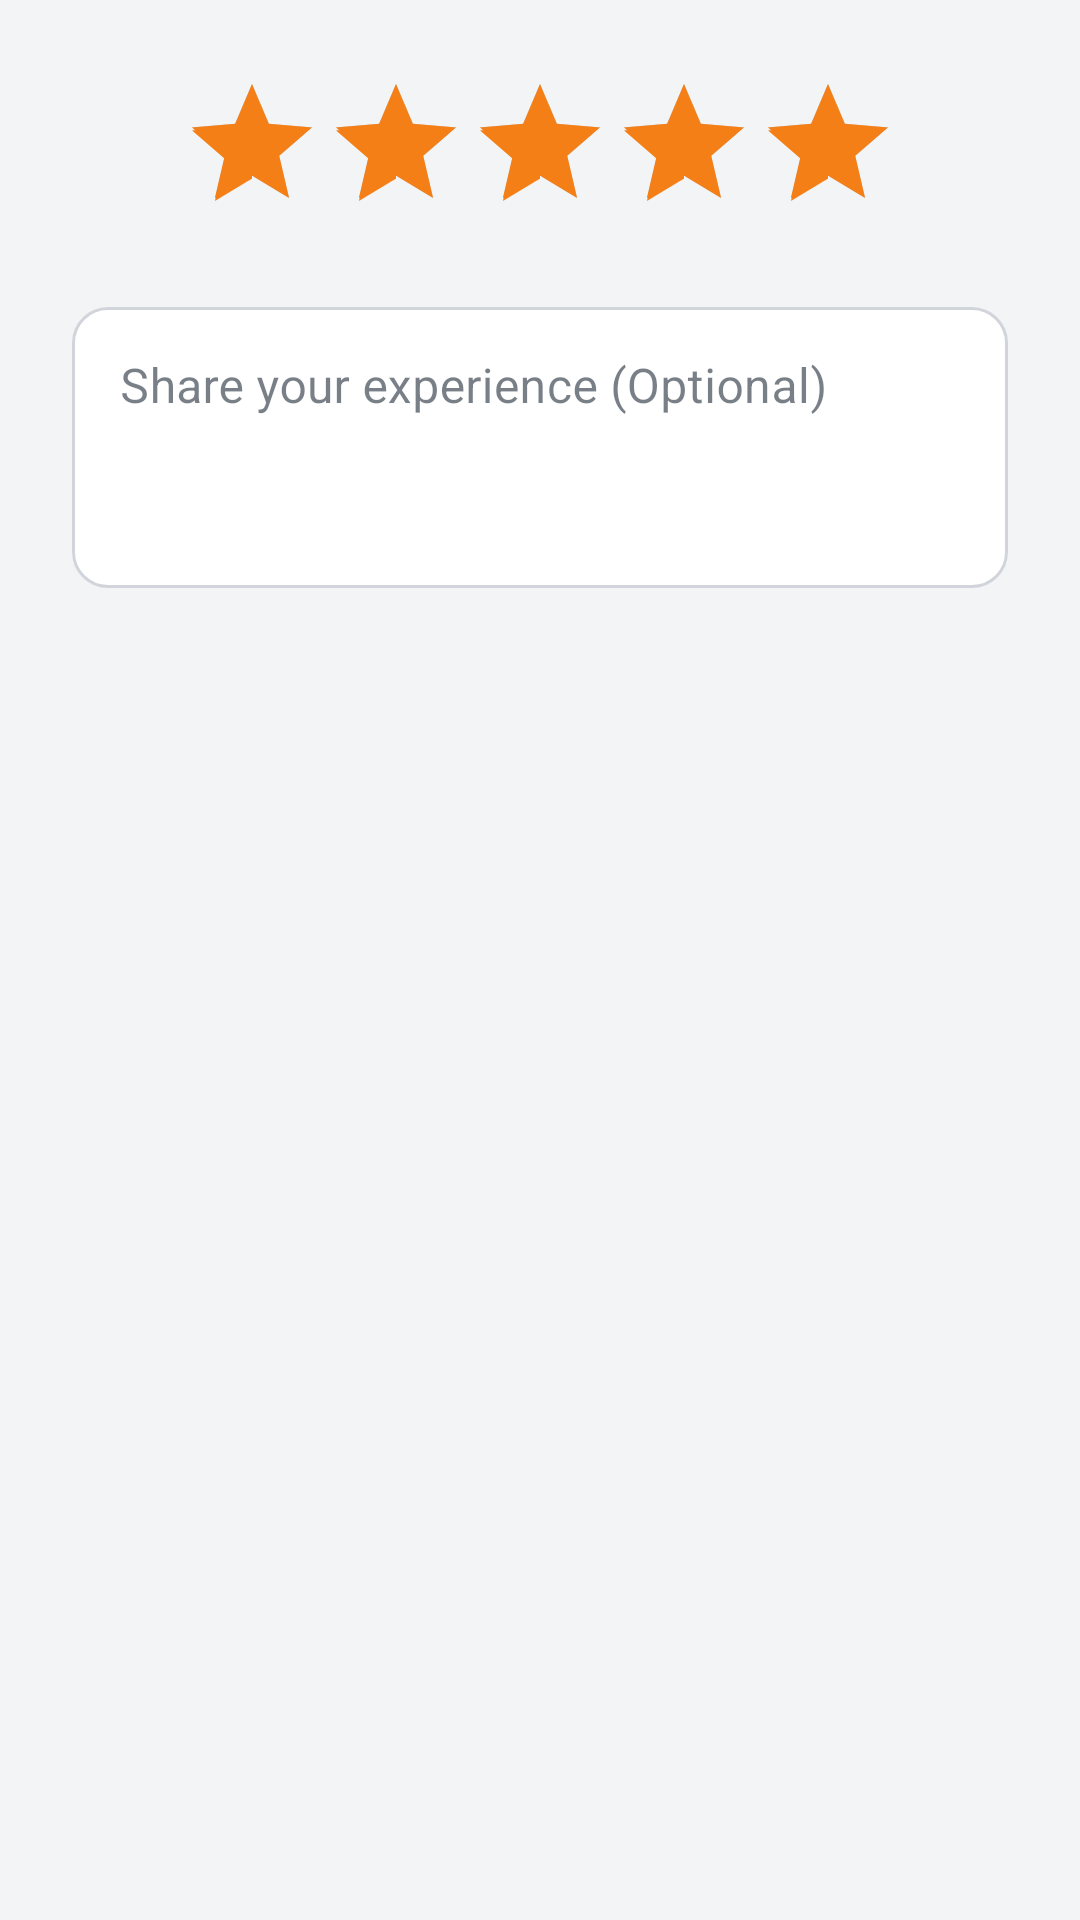

The Android layout XML behind this screen, and the referenced resources:
<!-- AndroidManifest.xml: application theme Theme.BashaBhai -->
<!-- res/layout/dialog_write_review.xml -->
<?xml version="1.0" encoding="utf-8"?>
<LinearLayout xmlns:android="http://schemas.android.com/apk/res/android"
    xmlns:app="http://schemas.android.com/apk/res-auto"
    android:layout_width="match_parent"
    android:layout_height="wrap_content"
    android:orientation="vertical"
    android:padding="24dp">

    <RatingBar
        android:id="@+id/ratingBar"
        android:layout_width="wrap_content"
        android:layout_height="wrap_content"
        android:layout_gravity="center"
        android:numStars="5"
        android:stepSize="1.0"
        android:rating="5.0"
        android:progressTint="#F57F17"
        android:secondaryProgressTint="#F57F17"
        android:layout_marginBottom="16dp"/>

    <com.google.android.material.textfield.TextInputLayout
        android:layout_width="match_parent"
        android:layout_height="wrap_content"
        app:boxBackgroundColor="@color/input_box_background"
        app:boxStrokeColor="@color/box_stroke_color"
        app:boxCornerRadiusTopStart="12dp"
        app:boxCornerRadiusTopEnd="12dp"
        app:boxCornerRadiusBottomStart="12dp"
        app:boxCornerRadiusBottomEnd="12dp"
        style="@style/Widget.MaterialComponents.TextInputLayout.OutlinedBox">

        <com.google.android.material.textfield.TextInputEditText
            android:id="@+id/etReviewText"
            android:layout_width="match_parent"
            android:layout_height="wrap_content"
            android:hint="Share your experience (Optional)"
            android:textColor="@color/on_surface"
            android:textColorHint="@color/text_secondary"
            android:minLines="3"
            android:gravity="top|start"
            android:inputType="textMultiLine"/>
    </com.google.android.material.textfield.TextInputLayout>
</LinearLayout>
<!-- resources referenced by this layout -->
<resources>
  <color name="input_box_background">#FFFFFF</color>
  <color name="on_surface">#1F2937</color>
  <color name="text_secondary">#6B7280</color>
  <style name="Theme.BashaBhai" parent="Base.Theme.BashaBhai" />
  <style name="Base.Theme.BashaBhai" parent="Theme.Material3.DayNight.NoActionBar">
          
          <item name="colorPrimary">@color/primary</item>
          <item name="colorPrimaryVariant">@color/primary_variant</item>
          <item name="colorOnPrimary">@color/on_primary</item>
  
          <item name="colorSecondary">@color/secondary</item>
          <item name="colorSecondaryVariant">@color/secondary_variant</item>
          <item name="colorOnSecondary">@color/on_secondary</item>
  
          <item name="android:colorBackground">@color/background</item>
          <item name="colorOnBackground">@color/on_background</item>
          <item name="colorSurface">@color/surface</item>
          <item name="colorOnSurface">@color/on_surface</item>
          <item name="colorError">@color/error</item>
  
          <item name="textInputStyle">@style/Widget.BashaBhai.TextInputLayout.OutlinedBox</item>
          <item name="editTextStyle">@style/Widget.BashaBhai.EditText</item>
      </style>
  <color name="primary">#00ACC1</color>
  <color name="primary_variant">#00838F</color>
  <color name="on_primary">#FFFFFF</color>
  <color name="secondary">#F4511E</color>
  <color name="secondary_variant">#D84315</color>
  <color name="on_secondary">#FFFFFF</color>
  <color name="background">#F3F4F6</color>
  <color name="on_background">#1F2937</color>
  <color name="surface">#FFFFFF</color>
  <color name="error">#B00020</color>
  <style name="Widget.BashaBhai.TextInputLayout.OutlinedBox" parent="Widget.MaterialComponents.TextInputLayout.OutlinedBox">
          <item name="boxBackgroundColor">@color/input_box_background</item>
          <item name="boxBackgroundMode">outline</item>
          <item name="boxStrokeColor">@color/box_stroke_color</item>
          <item name="boxStrokeWidth">1.5dp</item>
          <item name="boxStrokeWidthFocused">2dp</item>
          <item name="boxCornerRadiusTopStart">12dp</item>
          <item name="boxCornerRadiusTopEnd">12dp</item>
          <item name="boxCornerRadiusBottomStart">12dp</item>
          <item name="boxCornerRadiusBottomEnd">12dp</item>
          <item name="hintTextColor">@color/primary</item>
          <item name="android:textColorHint">@color/text_secondary</item>
      </style>
  <style name="Widget.BashaBhai.EditText" parent="Widget.AppCompat.EditText">
          <item name="android:textColor">@color/on_surface</item>
          <item name="android:textColorHint">@color/text_secondary</item>
          <item name="android:backgroundTint">@color/primary</item>
      </style>
</resources>
